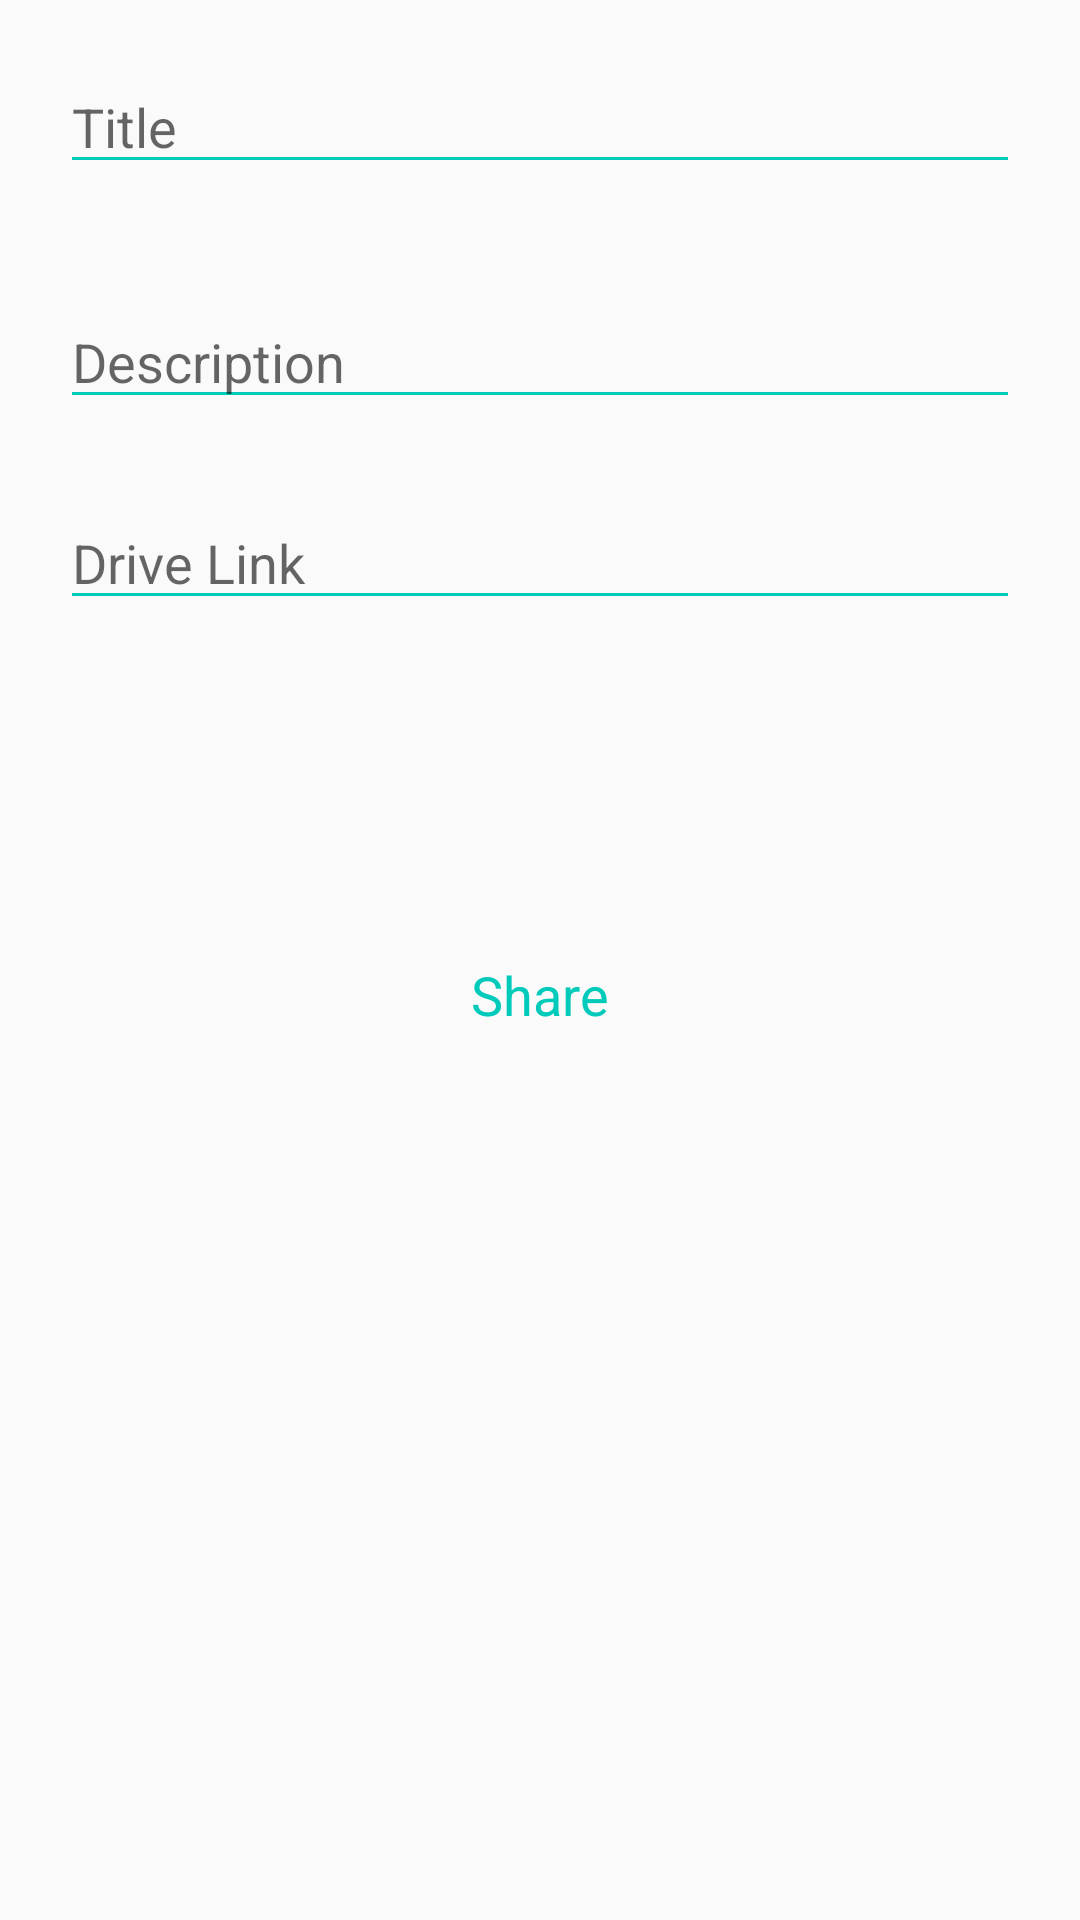

Reconstruct the res/layout file that produces this screen, plus the resources it refers to.
<!-- AndroidManifest.xml: application theme AppTheme -->
<!-- res/layout/activity_add_donation.xml -->
<?xml version="1.0" encoding="utf-8"?>
<androidx.constraintlayout.widget.ConstraintLayout xmlns:android="http://schemas.android.com/apk/res/android"
    xmlns:app="http://schemas.android.com/apk/res-auto"
    xmlns:tools="http://schemas.android.com/tools"
    android:layout_width="match_parent"
    android:layout_height="match_parent"
    tools:context=".Donations.AddDonationActivity">
    <EditText
        android:id="@+id/donation_sourceName_et"

        android:layout_width="match_parent"
        android:layout_height="wrap_content"
        android:layout_marginStart="20dp"
        android:layout_marginTop="20dp"
        android:layout_marginEnd="20dp"
        android:layout_marginBottom="20dp"
        android:backgroundTint="@color/colorPrimary"
        android:ems="10"

        android:hint="Title"
        android:inputType="textPersonName"
        android:singleLine="true"
        app:layout_constraintBottom_toBottomOf="parent"
        app:layout_constraintEnd_toEndOf="parent"
        app:layout_constraintStart_toStartOf="parent"
        app:layout_constraintTop_toTopOf="parent"
        app:layout_constraintVertical_bias="0.0" />

    <EditText
        android:id="@+id/donation_description_et"
        android:layout_width="match_parent"
        android:layout_height="wrap_content"
        android:layout_marginStart="20dp"
        android:layout_marginTop="20dp"
        android:layout_marginEnd="20dp"
        android:layout_marginBottom="20dp"
        android:backgroundTint="@color/colorPrimary"
        android:ems="10"

        android:hint="Description"
        android:inputType="text"
        android:maxLines="4"

        android:singleLine="true"
        app:layout_constraintBottom_toBottomOf="parent"
        app:layout_constraintEnd_toEndOf="parent"
        app:layout_constraintStart_toStartOf="parent"
        app:layout_constraintTop_toTopOf="parent"
        app:layout_constraintVertical_bias="0.13999999" />

    <EditText

        android:id="@+id/donation_url_et"
        android:layout_width="match_parent"
        android:layout_height="wrap_content"
        android:layout_marginStart="20dp"
        android:layout_marginTop="20dp"
        android:layout_marginEnd="20dp"
        android:layout_marginBottom="20dp"
        android:backgroundTint="@color/colorPrimary"
        android:ems="10"

        android:hint="Drive Link"
        android:inputType="textUri"
        android:singleLine="true"
        app:layout_constraintBottom_toBottomOf="parent"
        app:layout_constraintEnd_toEndOf="parent"
        app:layout_constraintStart_toStartOf="parent"
        app:layout_constraintTop_toTopOf="parent"
        app:layout_constraintVertical_bias="0.26" />

    <TextView
        android:id="@+id/textView"
        android:layout_width="wrap_content"
        android:layout_height="wrap_content"
        android:layout_marginStart="20dp"
        android:layout_marginTop="20dp"
        android:layout_marginEnd="20dp"
        android:layout_marginBottom="20dp"
        android:onClick="donation_share"
        android:text="Share"
        android:textColor="@color/colorPrimary"
        android:textSize="18sp"
        app:layout_constraintBottom_toBottomOf="parent"
        app:layout_constraintEnd_toEndOf="parent"
        app:layout_constraintStart_toStartOf="parent"
        app:layout_constraintTop_toTopOf="parent"
        app:layout_constraintVertical_bias="0.52" />


</androidx.constraintlayout.widget.ConstraintLayout>
<!-- resources referenced by this layout -->
<resources>
  <color name="colorPrimary">#00CAB9</color>
  <style name="AppTheme" parent="Theme.AppCompat.Light.DarkActionBar">
          
          <item name="colorPrimary">@color/colorPrimary</item>
          <item name="colorPrimaryDark">@color/colorAccent</item>
          <item name="colorAccent">@color/colorPrimary</item>
  
  
      </style>
  <color name="colorAccent">#37b4b5</color>
</resources>
